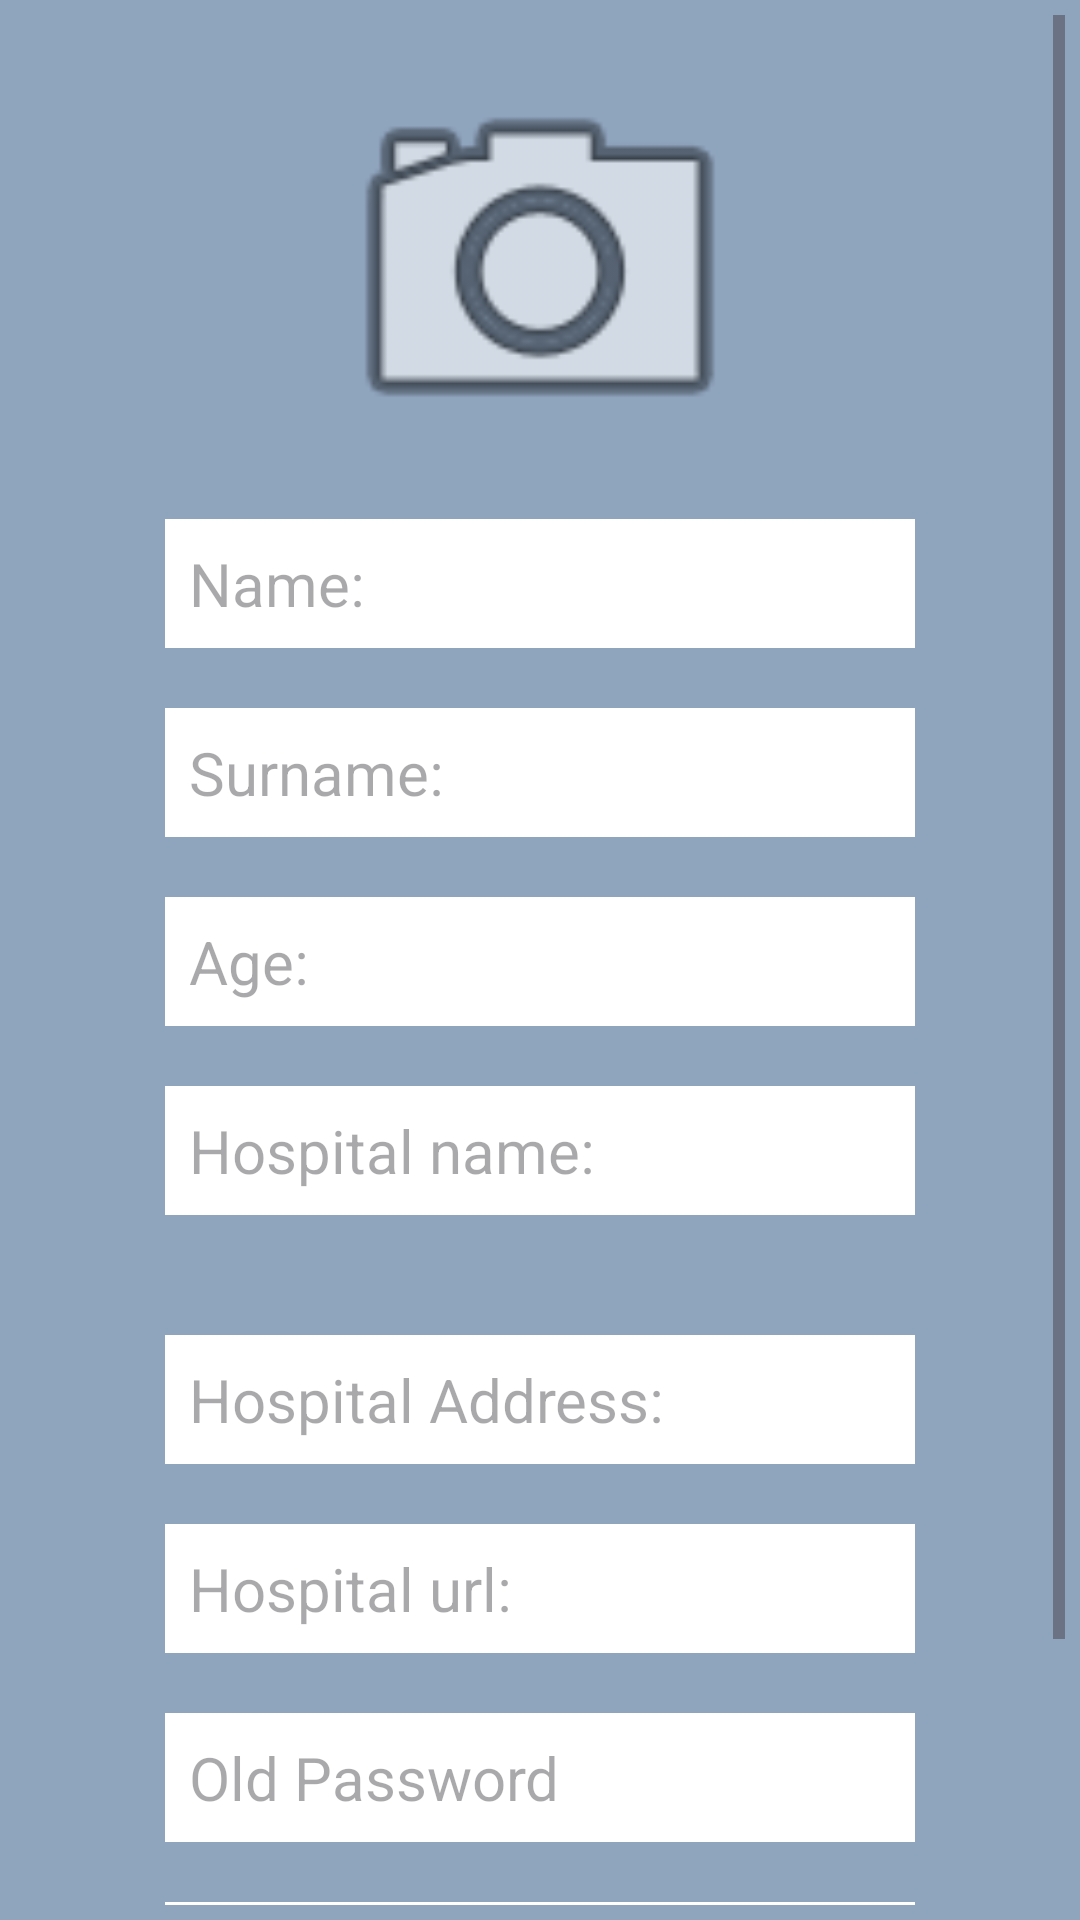

This screen was rendered from an Android layout file. Write that file and the resources it references.
<!-- AndroidManifest.xml: application theme Theme.DoctorsAppointment -->
<!-- res/layout/activity_doctor_profile_edit.xml -->
<?xml version="1.0" encoding="utf-8"?>
<ScrollView xmlns:android="http://schemas.android.com/apk/res/android"
    xmlns:app="http://schemas.android.com/apk/res-auto"
    xmlns:tools="http://schemas.android.com/tools"
    android:layout_width="match_parent"
    android:layout_height="match_parent"
    android:background="#8FA4BD"
    android:padding="5dp"
    tools:context=".DoctorProfileEditActivity"
    tools:layout_editor_absoluteX="1dp"
    tools:layout_editor_absoluteY="1dp">
<androidx.constraintlayout.widget.ConstraintLayout xmlns:android="http://schemas.android.com/apk/res/android"
    android:layout_width="match_parent"
    android:layout_height="match_parent"
    >

    <ImageView
        android:id="@+id/imgDoctorProfilePicture"
        android:layout_width="150dp"
        android:layout_height="150dp"
        android:layout_marginTop="8dp"
        android:clickable="true"
        android:src="@android:drawable/ic_menu_camera"
        app:layout_constraintEnd_toEndOf="parent"
        app:layout_constraintStart_toStartOf="parent"
        app:layout_constraintTop_toTopOf="parent" />

    <EditText
        android:id="@+id/editDName"
        android:layout_width="0dp"
        android:layout_height="wrap_content"
        android:layout_marginStart="50dp"
        android:layout_marginTop="10dp"
        android:layout_marginEnd="50dp"
        android:background="#FFFFFF"
        android:hint="Name: "
        android:padding="8dp"
        android:textAlignment="viewStart"
        android:textColor="#000000"
        android:textSize="20sp"
        app:layout_constraintEnd_toEndOf="parent"
        app:layout_constraintStart_toStartOf="parent"
        app:layout_constraintTop_toBottomOf="@id/imgDoctorProfilePicture" />

    <EditText
        android:id="@+id/editDSurname"
        android:layout_width="0dp"
        android:layout_height="wrap_content"
        android:layout_marginStart="50dp"
        android:layout_marginTop="20dp"
        android:layout_marginEnd="50dp"
        android:background="#FFFFFF"
        android:hint="Surname: "
        android:padding="8dp"
        android:textAlignment="viewStart"
        android:textColor="#000000"
        android:textSize="20sp"
        app:layout_constraintEnd_toEndOf="parent"
        app:layout_constraintStart_toStartOf="parent"
        app:layout_constraintTop_toBottomOf="@+id/editDName" />

    <EditText
        android:id="@+id/editDAge"
        android:layout_width="0dp"
        android:layout_height="wrap_content"
        android:layout_marginStart="50dp"
        android:layout_marginTop="20dp"
        android:layout_marginEnd="50dp"
        android:background="#FFFFFF"
        android:hint="Age: "
        android:padding="8dp"
        android:textAlignment="viewStart"
        android:textColor="#000000"
        android:textSize="20sp"
        app:layout_constraintEnd_toEndOf="parent"
        app:layout_constraintStart_toStartOf="parent"
        app:layout_constraintTop_toBottomOf="@+id/editDSurname" />

    <EditText
        android:id="@+id/editDhospitalname"
        android:layout_width="0dp"
        android:layout_height="wrap_content"
        android:layout_marginStart="50dp"
        android:layout_marginTop="20dp"
        android:layout_marginEnd="50dp"
        android:background="#FFFFFF"
        android:hint="Hospital name: "
        android:padding="8dp"
        android:textAlignment="viewStart"
        android:textColor="#000000"
        android:textSize="20sp"
        app:layout_constraintEnd_toEndOf="parent"
        app:layout_constraintStart_toStartOf="parent"
        app:layout_constraintTop_toBottomOf="@+id/editDAge" />

    <EditText
        android:id="@+id/editDhospitaladdress"
        android:layout_width="0dp"
        android:layout_height="wrap_content"
        android:layout_marginStart="50dp"
        android:layout_marginTop="20dp"
        android:layout_marginEnd="50dp"
        android:background="#FFFFFF"
        android:hint="Hospital Address: "
        android:padding="8dp"
        android:textAlignment="viewStart"
        android:textColor="#000000"
        android:textSize="20sp"
        app:layout_constraintEnd_toEndOf="parent"
        app:layout_constraintStart_toStartOf="parent"
        app:layout_constraintTop_toBottomOf="@+id/spinnerField" />

    <EditText
        android:id="@+id/editDhospitalurl"
        android:layout_width="0dp"
        android:layout_height="wrap_content"
        android:layout_marginStart="50dp"
        android:layout_marginTop="20dp"
        android:layout_marginEnd="50dp"
        android:background="#FFFFFF"
        android:hint="Hospital url: "
        android:padding="8dp"
        android:textAlignment="viewStart"
        android:textColor="#000000"
        android:textSize="20sp"
        app:layout_constraintEnd_toEndOf="parent"
        app:layout_constraintStart_toStartOf="parent"
        app:layout_constraintTop_toBottomOf="@+id/editDhospitaladdress" />

    <EditText
        android:id="@+id/editOldPassword"
        android:layout_width="0dp"
        android:layout_height="wrap_content"
        android:layout_marginStart="50dp"
        android:layout_marginTop="20dp"
        android:layout_marginEnd="50dp"
        android:background="#FFFFFF"
        android:hint="Old Password"
        android:inputType="textPassword"
        android:padding="8dp"
        android:textAlignment="viewStart"
        android:textColor="#000000"
        android:textSize="20sp"
        app:layout_constraintEnd_toEndOf="parent"
        app:layout_constraintHorizontal_bias="0.0"
        app:layout_constraintStart_toStartOf="parent"
        app:layout_constraintTop_toBottomOf="@+id/editDhospitalurl" />

    <EditText
        android:id="@+id/editNewPassword"
        android:layout_width="0dp"
        android:layout_height="wrap_content"
        android:layout_marginStart="50dp"
        android:layout_marginTop="20dp"
        android:layout_marginEnd="50dp"
        android:background="#FFFFFF"
        android:hint="New Password"
        android:inputType="textPassword"
        android:padding="8dp"
        android:textAlignment="viewStart"
        android:textColor="#000000"
        android:textSize="20sp"
        app:layout_constraintEnd_toEndOf="parent"
        app:layout_constraintStart_toStartOf="parent"
        app:layout_constraintTop_toBottomOf="@+id/editOldPassword" />

    <Spinner
        android:id="@+id/spinnerField"
        android:layout_width="0dp"
        android:layout_height="wrap_content"
        android:layout_marginStart="50dp"
        android:layout_marginTop="20dp"
        android:layout_marginEnd="50dp"
        android:background="@color/white"
        app:layout_constraintEnd_toEndOf="parent"
        app:layout_constraintHorizontal_bias="0.0"
        app:layout_constraintStart_toStartOf="parent"
        app:layout_constraintTop_toBottomOf="@+id/editDhospitalname" />

    <Button
        android:id="@+id/btnSaveChanges"
        android:layout_width="0dp"
        android:layout_height="wrap_content"
        android:layout_marginStart="64dp"
        android:layout_marginTop="20dp"
        android:layout_marginEnd="64dp"
        android:backgroundTint="#254CD8"
        android:text="Save"
        android:textAlignment="center"
        app:icon="@drawable/ic_savebutton"
        app:layout_constraintEnd_toEndOf="parent"
        app:layout_constraintStart_toStartOf="parent"
        app:layout_constraintTop_toBottomOf="@+id/editNewPassword" />

</androidx.constraintlayout.widget.ConstraintLayout>
</ScrollView>
<!-- resources referenced by this layout -->
<resources>
  <color name="white">#FFFFFFFF</color>
  <!-- drawable ic_savebutton (drawable) -->
  <vector xmlns:android="http://schemas.android.com/apk/res/android"
      android:width="48dp"
      android:height="48dp"
      android:viewportWidth="48"
      android:viewportHeight="48">
      <path
          android:fillColor="#FF000000"
          android:pathData="M34,6h-24c-2.21,0 -4,1.79 -4,4v28c0,2.21 1.79,4 4,4h28c2.21,0 4,-1.79 4,-4v-24l-8,-8zM24,38c-3.31,0 -6,-2.69 -6,-6s2.69,-6 6,-6 6,2.69 6,6 -2.69,6 -6,6zM30,18h-20v-8h20v8z"/>
  </vector>
  <style name="Theme.DoctorsAppointment" parent="Base.Theme.DoctorsAppointment" />
  <style name="Base.Theme.DoctorsAppointment" parent="Theme.Material3.DayNight.NoActionBar">
          
          
          <item name="colorPrimary">@color/dark_green</item>
          <item name="colorPrimaryVariant">@color/purple_700</item>
          <item name="colorOnPrimary">@color/white</item>
          
          <item name="colorSecondary">@color/teal_200</item>
          <item name="colorSecondaryVariant">@color/teal_700</item>
          <item name="colorOnSecondary">@color/black</item>
          
          <item name="android:statusBarColor">?attr/colorPrimaryVariant</item>
      </style>
  <color name="dark_green">#009688</color>
  <color name="purple_700">#FF3700B3</color>
  <color name="teal_200">#FF03DAC5</color>
  <color name="teal_700">#FF018786</color>
  <color name="black">#FF000000</color>
</resources>
